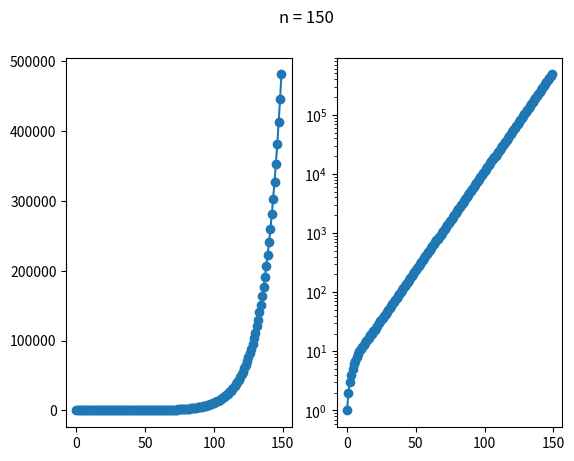

Here is the Python script that generated this plot:
import numpy as np
import matplotlib.pyplot as plt
import os
import struct


def para2str(para: list, latex: bool=False) -> str:
    """ Transform the list of parameters into a formatted string. """
    eta, eps, rho, Lx, Ly, seed, t = para
    if latex:
        res = \
            r"$\eta=%g,\epsilon=%g,\rho_0=%g,L_x=%d,L_y=%d,\rm{seed}=%d,t=%d$"\
            % (eta, eps, rho, Lx, Ly, seed, t)
    else:
        res = "%g_%g_%g_%d_%d_%d_%08d" % (eta, eps, rho, Lx, Ly, seed, t)
    return res


def read(para: list) -> np.ndarray:
    """ Read x, y, theta from a binary file."""
    with open("s_%s.bin" % (para2str(para)), "rb") as f:
        buff = f.read()
        n = len(buff) // 12
        data = struct.unpack("%df" % (n * 3), buff)
        x, y, theta = np.array(data, dtype=np.float32).reshape(n, 3).T
    return x, y, theta


def read_frame(eta, eps, Lx, Ly, N, dt, seed, ncols=None, nrows=None, ff=None):
    """ Read a frame from a large binary file."""
    if ncols is None:
        file = "snap_one/so_%g_%g_%d_%d_%d_%d_%d.bin" % (eta, eps, Lx, Ly, N,
                                                         dt, seed)
        BLOCK_SIZE = N * 3 * 4
        with open(file, "rb") as f:
            while True:
                block = f.read(BLOCK_SIZE)
                if not block:
                    break
                else:
                    frame = struct.unpack("%df" % (N * 3), block)
                    frame = np.array(frame, dtype=np.float32).reshape(N, 3).T
                    yield frame
    elif ff == "iff":
        file = "coarse/ciff_%g_%g_%d_%d_%d_%d_%d_%d_%d.bin" % (
            eta, eps, Lx, Ly, ncols, nrows, N, dt, seed)
        BLOCK_SIZE = N * 4
        with open(file, "rb") as f:
            while True:
                block = f.read(BLOCK_SIZE)
                if not block:
                    break
                else:
                    sum_num = np.array(
                        struct.unpack("%di" % N, block), dtype=int)
                block = f.read(BLOCK_SIZE * 2)
                if not block:
                    break
                else:
                    sum_vx, sum_vy = np.array(
                        struct.unpack("%df" % (2 * N), block),
                        dtype=np.float32).reshape(2, N)
                frame = np.array([
                    sum_num.reshape(nrows, ncols),
                    sum_vx.reshape(nrows, ncols), sum_vy.reshape(nrows, ncols)
                ])
                yield frame
    elif ff == "Bbb":
        file = "coarse/cBbb_%g_%g_%d_%d_%d_%d_%d_%d_%d.bin" % (
            eta, eps, Lx, Ly, ncols, nrows, N, dt, seed)
        BLOCK_SIZE = N
        with open(file, "rb") as f:
            while True:
                block = f.read(BLOCK_SIZE)
                if not block:
                    break
                else:
                    sum_num = np.array(
                        struct.unpack("%dB" % N, block), dtype=int)
                block = f.read(BLOCK_SIZE * 2)
                if not block:
                    break
                else:
                    sum_vx, sum_vy = np.array(
                        struct.unpack("%db" % (2 * N), block),
                        dtype=np.float32).reshape(2, N)
                sum_vx /= 128
                sum_vy /= 128
                frame = np.array([
                    sum_num.reshape(nrows, ncols),
                    sum_vx.reshape(nrows, ncols), sum_vy.reshape(nrows, ncols)
                ])
                yield frame


def get_time_step(t_end, exponent, show=False):
    ts = [1]
    t_cur = 1
    while True:
        t_cur = t_cur * exponent
        if t_cur > t_end:
            break
        t_cur_int = int(np.round(t_cur))
        if t_cur_int > ts[-1]:
            ts.append(t_cur_int)
    if show:
        plt.subplot(121)
        plt.plot(ts, "-o")
        plt.subplot(122)
        plt.plot(ts, "-o")
        plt.yscale("log")
        plt.suptitle("n = %d" % (len(ts)))
        plt.show()
        plt.close()
    return ts


def write(para: list, coor: np.ndarray):
    """ Output data to a binary file. """
    data = coor.T
    file = "s_%s.bin" % (para2str(para))
    data.tofile(file)


def show_snap(para: list, **kwargs):
    """ Plot snapshot."""
    if "ax" in kwargs:
        ax = kwargs["ax"]
        is_show = False
    else:
        ax = plt.subplot(111)
        is_show = True
    if "coor" in kwargs:
        x, y, theta = kwargs["coor"]
    else:
        x, y, theta = read(para)
    ax.scatter(x, y, s=1, c=theta, cmap="hsv")
    ax.set_xlim(0, para[3])
    ax.set_ylim(0, para[4])
    ax.set_title(para2str(para, latex=True))
    if is_show:
        plt.show()
        plt.close()


def replicate_x(x0, y0, theta0, n, Lx, lim=None):
    """ Replicate snapshot along x direction.

        Parameters:
        --------
            x0: np.ndarray
                Original x coordinates
            y0: np.ndarray
                Original y coordiantes
            theta0: np.ndarray
                Original theta
            n: int
                Times to replicate
            Lx: int
                Original box size in x direction
            lim: list
                The left and right edges of band region

        Returns:
        --------
            x: np.ndarray
                New x coordinates
            y: np.ndarray
                New y coordinates
            theta: np.ndarray
                New theta
            Lx_new: int
                New box size in x direction
    """

    if lim is not None:
        # filter out the band region lim[0] < x < lim[1]
        mask = np.where((x0 < lim[0]) | (x0 > lim[1]))
        xc = x0[mask]
        yc = y0[mask]
        theta_c = theta0[mask]
        xc[xc < lim[0]] += (lim[1] - lim[0])
        dx = lim[0] + Lx - lim[1]
    else:
        xc = x0
        yc = y0
        theta_c = theta0
        dx = Lx

    N0 = x0.size
    Nc = xc.size
    N = N0 + n * Nc
    x, y, theta = np.zeros((3, N), dtype=np.float32)
    x[:N0] = x0
    y[:N0] = y0
    theta[:N0] = theta0
    Lx_new = Lx + n * dx
    for i in range(n):
        k1 = N0 + i * Nc
        k2 = N0 + (i + 1) * Nc
        x[k1:k2] = xc + (i + 1) * dx
        y[k1:k2] = yc
        theta[k1:k2] = theta_c
    return x, y, theta, Lx_new


def replicate(para, nx=0, ny=0, lim=None, reverse=False, coor=None):
    """ Replicat snapshot along x and y direction.

        Parameters:
        --------
            para: list
                List: eta, eps, rho, Lx, Ly, seed, t
            nx: int
                Times of replication along x direction
            ny: int
                Times of replication along y direction
            lim: list
                If not None, filter out the region between lim[0]
                and lim[1] when replicating.
            reverse: bool
                False for replicating along x direction first
            coor: np.ndarray
                Original coordination: x0, y0, theta0

        Returns:
        --------
            para_new: list
                eta, eps, rho_new, Lx_new, Ly_new, seed, t
            coor_new: np.ndarray
                Coordination of replicated snapshot

    """
    eta, eps, rho, Lx, Ly, seed, t = para
    if coor is not None:
        x0, y0, theta0 = coor
    else:
        x0, y0, theta0 = read(para)
    if not reverse:
        x1, y1, theta1, Lx_new = replicate_x(x0, y0, theta0, nx, Lx, lim)
        y2, x2, theta2, Ly_new = replicate_x(y1, x1, theta1, ny, Ly)
    else:
        y1, x1, theta1, Ly_new = replicate_x(y0, x0, theta0, ny, Ly, lim)
        x2, y2, theta2, Lx_new = replicate_x(x1, y1, theta1, nx, Lx)
    rho_new = x2.size / (Lx_new * Ly_new)
    para_new = [eta, eps, rho_new, Lx_new, Ly_new, seed, t]
    coor_new = np.array([x2, y2, theta2])
    write(para_new, coor_new)
    return para_new, coor_new


if __name__ == "__main__":
    # os.chdir("VM/snap")
    # eta = 0.35
    # eps = 0
    # rho = 1
    # Lx = 140
    # Ly = 200
    # seed = 33
    # t = 100000
    # para = [eta, eps, rho, Lx, Ly, seed, t]
    # show_snap(para)

    # os.chdir("VM")
    # eta = 0.35
    # eps = 0
    # rho = 1
    # Lx = 140
    # Ly = 200
    # N = 28000
    # dt = 10000
    # seed = 33
    # f1 = read_frame(
    #     eta, eps, Lx, Ly, N, dt, seed, ncols=Lx, nrows=Ly, ff="iff")
    # f2 = read_frame(
    #     eta, eps, Lx, Ly, N, dt, seed, ncols=Lx, nrows=Ly, ff="Bbb")

    # for frame1, frame2 in zip(f1, f2):
    #     n1, vx1, vy1 = frame1
    #     n2, vx2, vy2 = frame2
    #     print("vx error = %f" % (np.std(vx1 - vx2)))
    #     print("vy error = %f" % (np.std(vy1 - vy2)))
    #     plt.subplot(121)
    #     plt.contourf(vy1)
    #     plt.colorbar()
    #     plt.subplot(122)
    #     plt.contourf(vy2)
    #     plt.colorbar()
    #     plt.show()
    #     plt.close()
    get_time_step(500000, 1.08, show=True)
